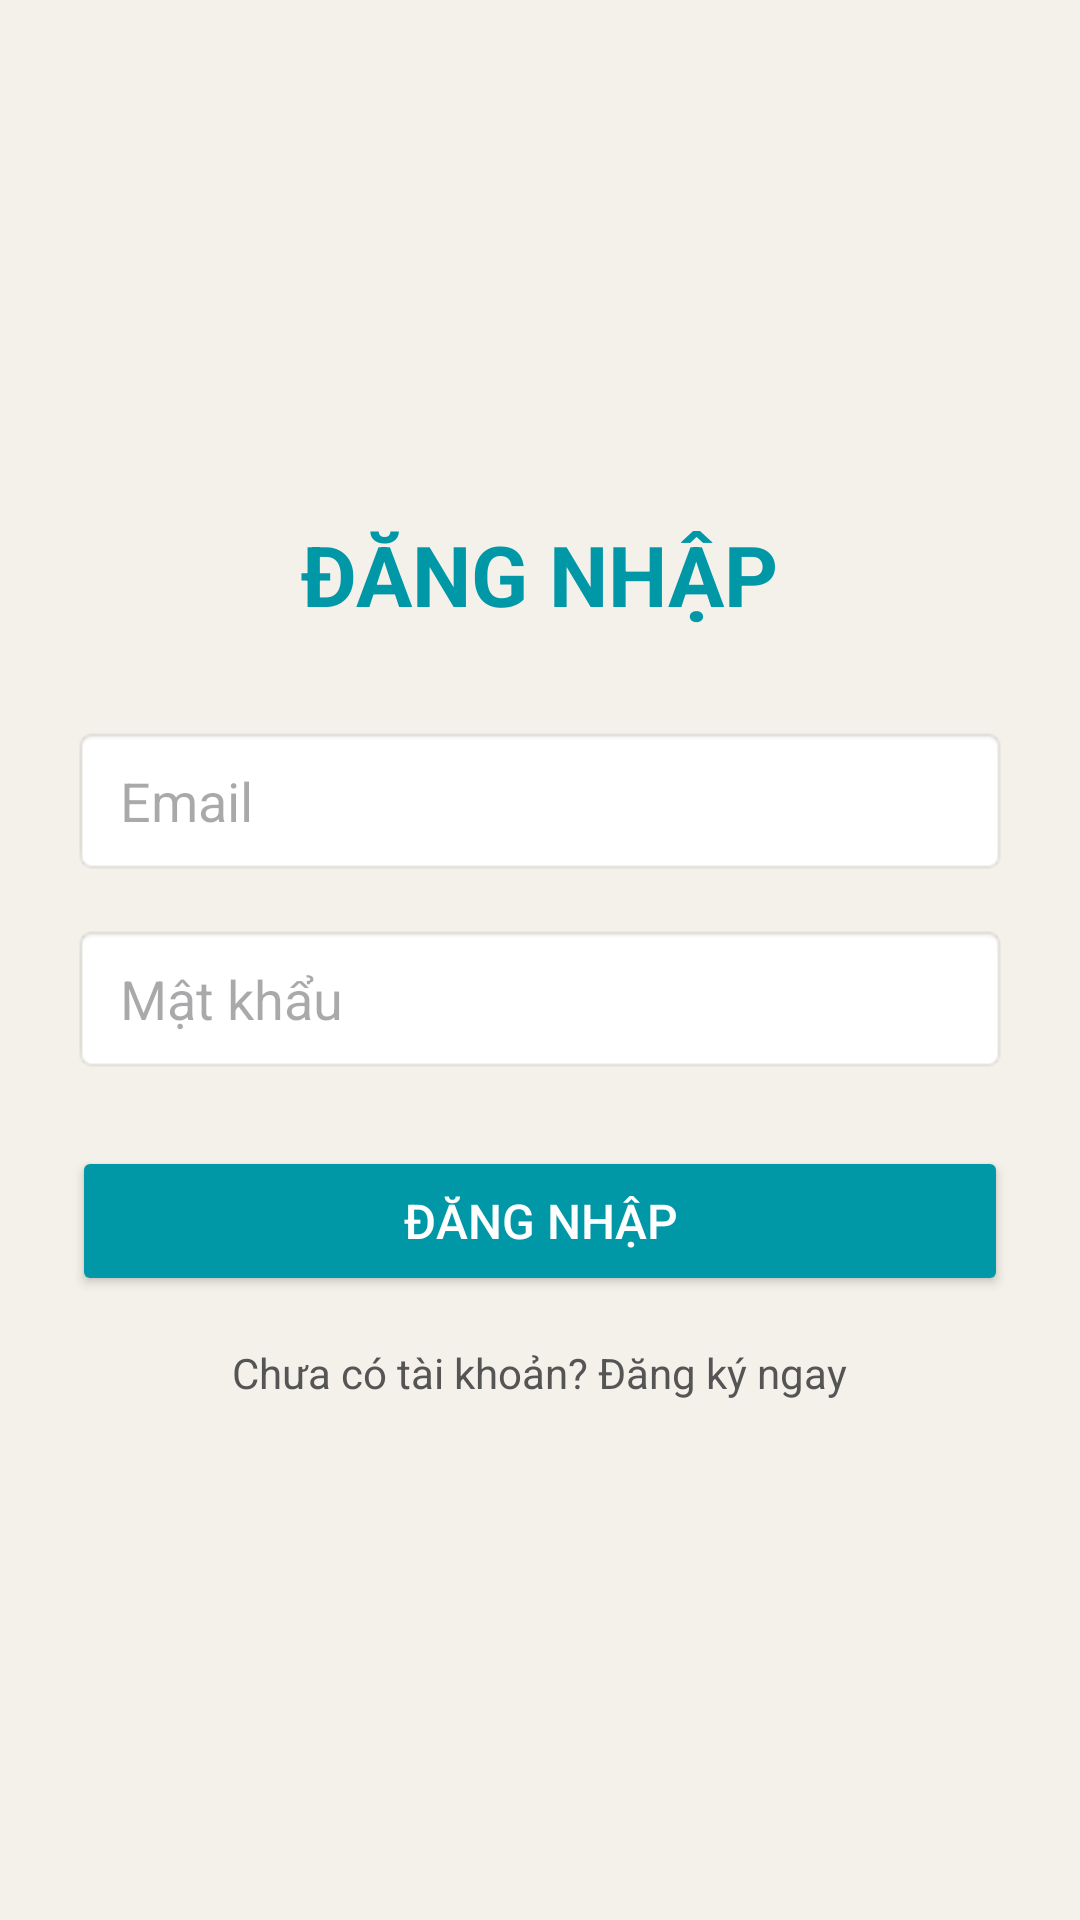

Android layout source for this screen:
<!-- AndroidManifest.xml: application theme Theme.VongQuanhPhuYen -->
<!-- res/layout/activity_login.xml -->
<?xml version="1.0" encoding="utf-8"?>
<LinearLayout xmlns:android="http://schemas.android.com/apk/res/android"
    android:layout_width="match_parent"
    android:layout_height="match_parent"
    android:orientation="vertical"
    android:padding="24dp"
    android:gravity="center"
    android:background="#F4F1EA">

    <TextView
        android:layout_width="wrap_content"
        android:layout_height="wrap_content"
        android:text="ĐĂNG NHẬP"
        android:textSize="28sp"
        android:textStyle="bold"
        android:textColor="#0097A7"
        android:layout_marginBottom="32dp"/>

    <EditText
        android:id="@+id/edtEmail"
        android:layout_width="match_parent"
        android:layout_height="50dp"
        android:hint="Email"
        android:inputType="textEmailAddress"
        android:paddingStart="16dp"
        android:paddingEnd="16dp"
        android:background="@android:drawable/editbox_background"
        android:layout_marginBottom="16dp"/>

    <EditText
        android:id="@+id/edtPassword"
        android:layout_width="match_parent"
        android:layout_height="50dp"
        android:hint="Mật khẩu"
        android:inputType="textPassword"
        android:paddingStart="16dp"
        android:paddingEnd="16dp"
        android:background="@android:drawable/editbox_background"
        android:layout_marginBottom="24dp"/>

    <Button
        android:id="@+id/btnLogin"
        android:layout_width="match_parent"
        android:layout_height="50dp"
        android:text="Đăng nhập"
        android:textSize="16sp"
        android:backgroundTint="#0097A7"
        android:textColor="#FFFFFF"
        android:layout_marginBottom="16dp"/>

    <TextView
        android:id="@+id/tvGoToRegister"
        android:layout_width="wrap_content"
        android:layout_height="wrap_content"
        android:text="Chưa có tài khoản? Đăng ký ngay"
        android:textColor="#555555"
        android:textSize="14sp"/>

</LinearLayout>
<!-- resources referenced by this layout -->
<resources>
  <style name="Theme.VongQuanhPhuYen" parent="Base.Theme.VongQuanhPhuYen" />
  <style name="Base.Theme.VongQuanhPhuYen" parent="Theme.Material3.DayNight.NoActionBar">
          
          
      </style>
</resources>
